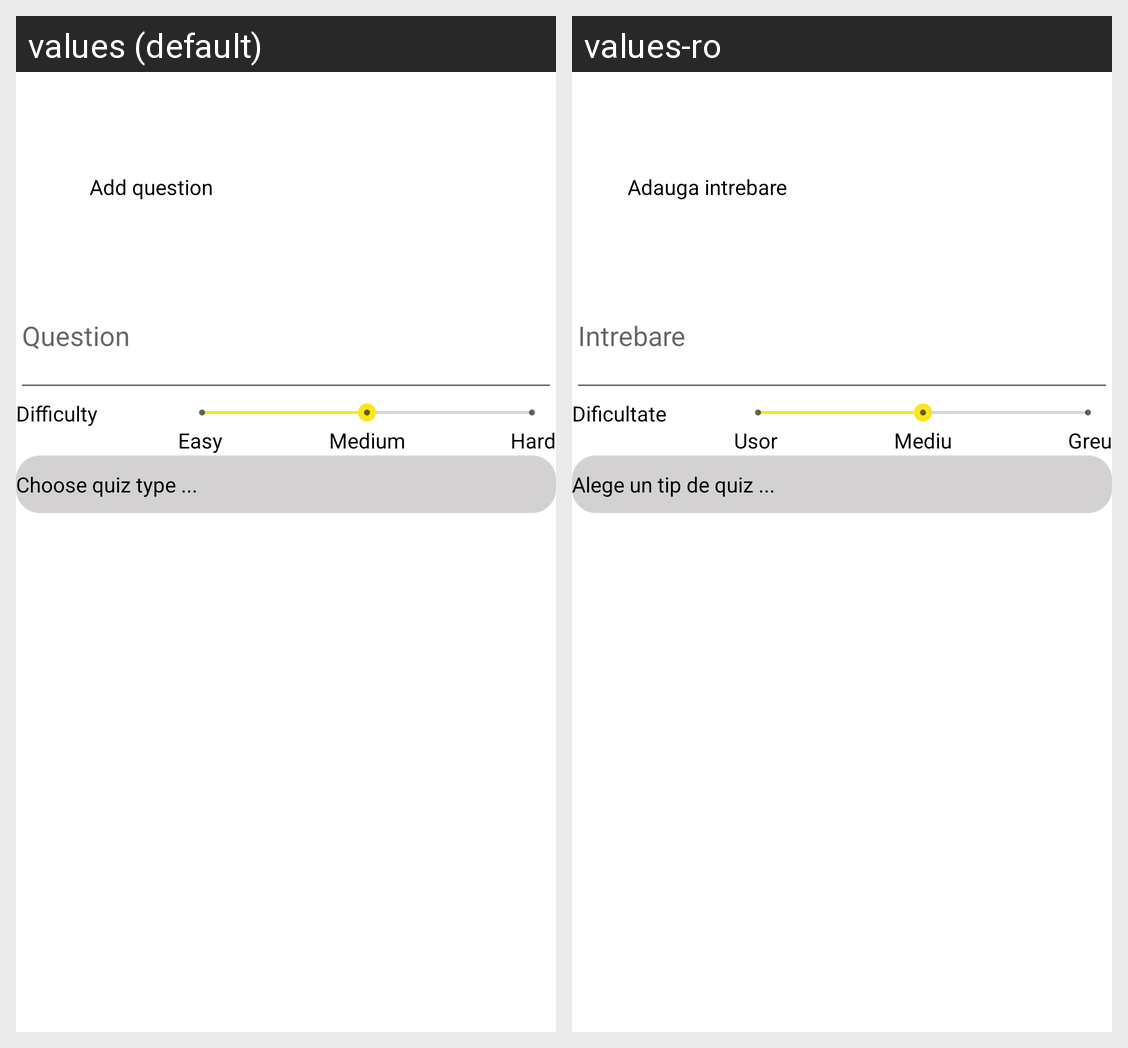

This grid shows one Android layout under two languages. Give, for every string resource on the screen, its name, the default text and each shown locale's text.
Android screen res/layout/activity_add_question.xml rendered under 2 locales, left to right: values (default), values-ro. Device: Nexus 5 (rendered at 1080×1920; each locale shown at half size, 540×960, under a caption strip naming it); theme Theme.DigiBrainApp.
Strings drawn on this screen, with the default value and each locale's value (text and hints the layout hard-codes, and strings that could not be matched under every locale, appear in the picture but are not listed):

add_question
  values: Add question
  values-ro: Adauga intrebare

question
  values: Question
  values-ro: Intrebare

difficulty
  values: Difficulty
  values-ro: Dificultate

easy
  values: Easy
  values-ro: Usor

medium
  values: Medium
  values-ro: Mediu

hard
  values: Hard
  values-ro: Greu

choose_quiz_type
  values: Choose quiz type ...
  values-ro: Alege un tip de quiz ...
